3-way image classification set "classification" from GitHub (jshankarc/A-Smartphone-Assistance-for-Blind-Visually-Impaired-using-Deep-Learning); label vocabulary: center, left, right.

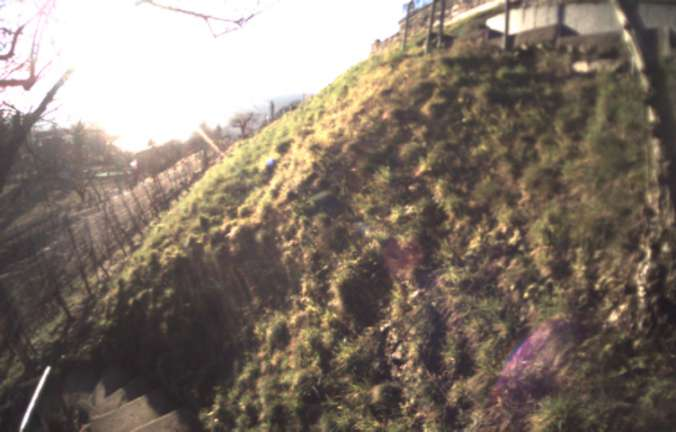
Label: right

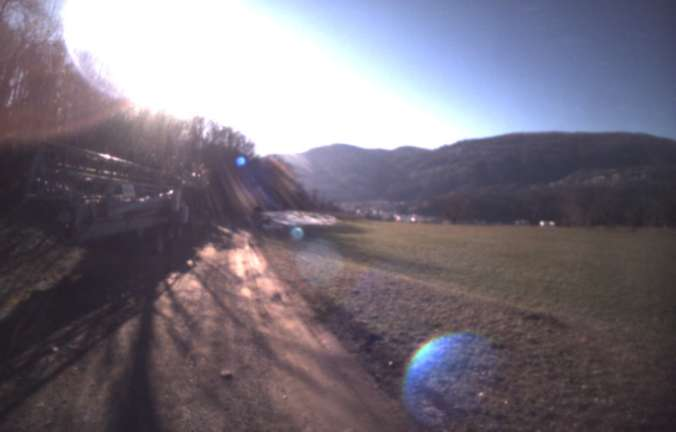
Label: center

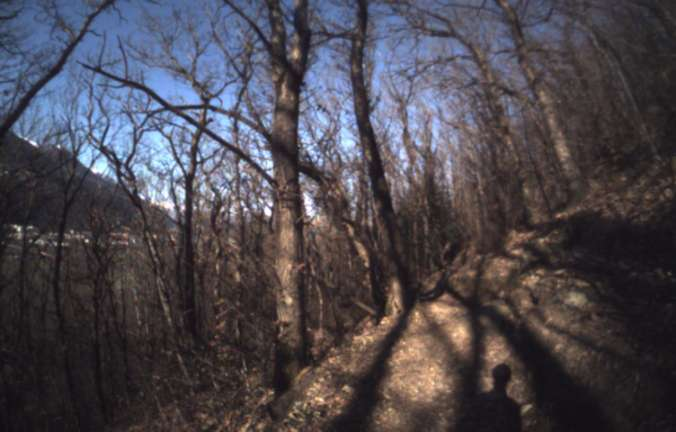
Label: left

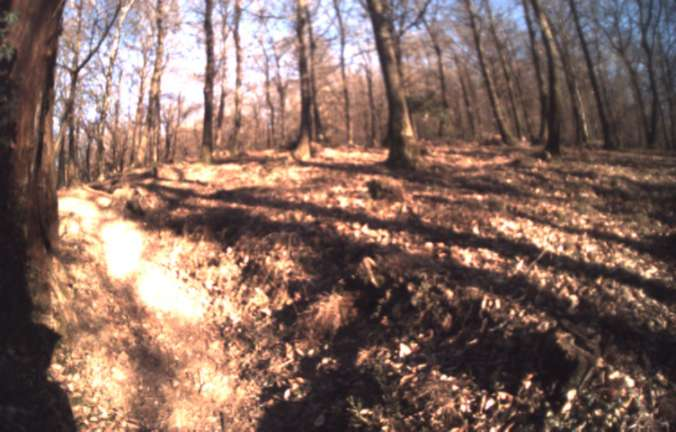
Label: center

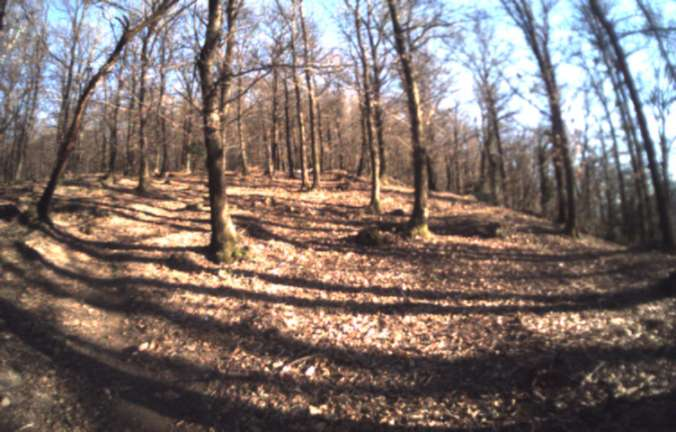
Label: right

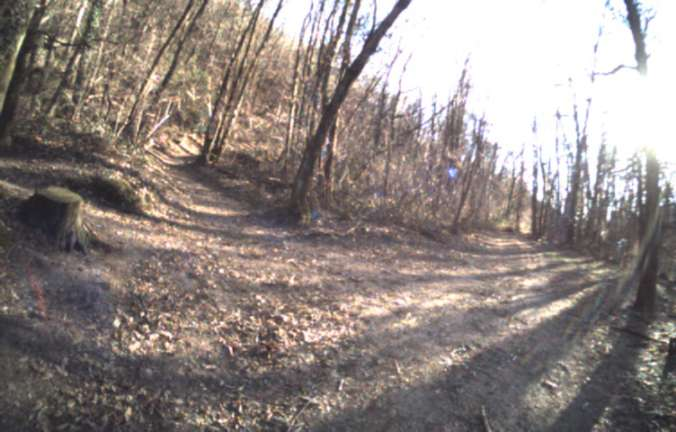
Label: left
